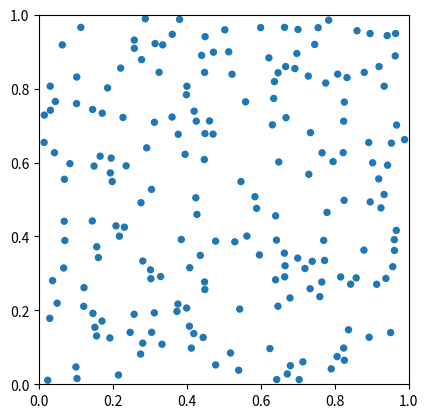

The script that saved this image: (Note: this script raises an exception after producing the figure.)
import enum
import os
from dataclasses import dataclass
from typing import Optional

import numpy as np
from matplotlib import pyplot, collections, animation


class EventType(enum.Enum):
    WALL_X = enum.auto()
    WALL_Y = enum.auto()
    OTHER = enum.auto()


@dataclass
class Event:
    t: float
    type: EventType
    i: int
    j: int


class State:
    def __init__(self, field_size: float, ball_radius: float, x: np.array, v: np.array):
        assert ball_radius > 0
        self.ball_radius = ball_radius
        self.field_size = field_size

        self.ball_count = x.shape[0]
        assert x.shape == (self.ball_count, 2)
        assert v.shape == (self.ball_count, 2)

        self.x = x
        self.v = v

    def copy(self):
        return State(
            field_size=self.field_size,
            ball_radius=self.ball_radius,
            x=self.x.copy(),
            v=self.v.copy(),
        )

    def advance_t(self, t: float):
        self.x += t * self.v

    def next_event(self) -> Optional[Event]:
        e1 = self.next_collision_wall()
        e2 = self.next_collision_ball()

        if e1.t <= e2.t:
            return e1
        if e2.t <= e1.t:
            return e2

        # both times are nan
        return None

    def apply_event(self, event: Event):
        bias = 0.000001
        self.advance_t(event.t - bias)

        while True:
            if event.type == EventType.WALL_X:
                # flip x velocity
                self.v[event.i, 0] *= -1
                break
            if event.type == EventType.WALL_Y:
                # flip y velocity
                self.v[event.i, 1] *= -1
                break

            if event.type == EventType.OTHER:
                x1 = self.x[event.i, :]
                x2 = self.x[event.j, :]
                v1 = self.v[event.i, :].copy()
                v2 = self.v[event.j, :].copy()

                d_squared = np.linalg.norm(x1 - x2) ** 2

                self.v[event.i, :] -= np.dot(v1 - v2, x1 - x2) * (x1 - x2) / d_squared
                self.v[event.j, :] -= np.dot(v2 - v1, x2 - x1) * (x2 - x1) / d_squared
                break

            assert False, f"expected event type in {event.type}"

        self.advance_t(bias)

    def next_collision_wall(self) -> Event:
        # find intersect times, first bottom/left then top/right
        t1 = (self.ball_radius - self.x) / self.v
        t2 = (self.field_size - self.ball_radius - self.x) / self.v

        # mask out negative times and nans
        t1[~(t1 >= 0)] = np.inf
        t2[~(t2 >= 0)] = np.inf

        t = np.minimum(t1, t2)
        i, j = np.unravel_index(np.argmin(t), shape=t.shape)
        return Event(
            t=t[i, j],
            type=EventType.WALL_X if j == 0 else EventType.WALL_Y,
            i=i, j=-1
        )

    def next_collision_ball(self) -> Event:
        # maybe there's a way to speed this up, right now we're also computing symmetric and self collisions

        # setup quadratic equation
        dx = self.x[:, None, :] - self.x[None, :, :]
        dv = self.v[:, None, :] - self.v[None, :, :]

        a = np.sum(dv * dv, axis=2)
        b = 2 * np.sum(dx * dv, axis=2)
        c = np.sum(dx * dx, axis=2) - 4 * self.ball_radius ** 2

        # solve the equation
        d = b ** 2 - 4 * a * c
        d_sqrt = np.sqrt(d)
        t1 = (-b + d_sqrt) / (2 * a)
        t2 = (-b - d_sqrt) / (2 * a)

        # mask out negative times and nans
        t1[~(t1 >= 0)] = np.inf
        t2[~(t2 >= 0)] = np.inf

        # find the first time and the corresponding balls
        t = np.minimum(t1, t2)
        i, j = np.unravel_index(np.argmin(t), shape=t.shape)
        return Event(
            t=t[i, j],
            type=EventType.OTHER,
            i=i, j=j
        )


def generate_random_state(n: int, field_size: float, ball_radius: float, speed_sigma: float) -> State:
    x = np.empty((n, 2), dtype=float)

    for i in range(n):
        print(f"Random state progress: {i}/{n}")
        attempts = 0
        while True:
            attempts += 1
            if attempts > 100:
                raise Exception(f"Random init {i + 1}/{n} took >100 attempts")

            new_pos = np.random.uniform(1.5 * ball_radius, field_size - 1.5 * ball_radius, size=2)
            dist = np.linalg.norm(new_pos - x[:i, :], axis=1)

            if np.all(dist > 2.5 * ball_radius):
                x[i, :] = new_pos
                break

    v = np.random.normal(0, speed_sigma, size=(n, 2))

    return State(
        field_size=field_size,
        ball_radius=ball_radius,
        x=x, v=v
    )


def generate_animation_data(state: State, total_time: float, fps: float) -> [State]:
    result = []

    time_left = total_time
    skip_time = 0

    while True:
        print(f"Simulation progress: {1 - time_left / total_time:.4f}")

        # figure out the next event
        event = state.next_event()
        print(event)
        if event is None:
            event_t = np.inf
        else:
            event_t = event.t

        # generate the frames from before this event if any
        if event_t > skip_time:
            end_time = min(time_left, event_t)
            for frame_time in np.arange(skip_time, end_time, 1 / fps):
                copy = state.copy()
                copy.advance_t(frame_time)
                result.append(copy)
            skip_time = frame_time + 1 / fps - end_time
        else:
            skip_time -= event_t

        # update the state if we'll use it
        if event is None or event.t > time_left:
            break
        state.apply_event(event)
        time_left -= event.t

    return result


def plot_animation(states: [State], fps: float):
    fig = pyplot.figure()
    ax = pyplot.gca()
    ax.set_aspect('equal', adjustable='box')
    pyplot.xlim(0, 1)
    pyplot.ylim(0, 1)

    def frame(state_index):
        print(f"rendering: {state_index}/{len(states)}")
        ax.clear()
        state = states[state_index]

        circles = [
            pyplot.Circle(state.x[i, :], radius=state.ball_radius)
            for i in range(state.ball_count)
        ]
        ax.add_collection(collections.PatchCollection(circles))

    ani = animation.FuncAnimation(fig, func=frame, frames=len(states), interval=int(1000 / fps))

    print("saving animation")
    os.makedirs("output", exist_ok=True)
    ani.save("output/test.mp4")
    pyplot.savefig("output/test.png")

    pyplot.close()


def main():
    np.random.seed(54657631)
    state = generate_random_state(n=200, field_size=1, ball_radius=0.01, speed_sigma=0.3)

    fps = 60
    states = generate_animation_data(state, 1, fps)
    plot_animation(states, fps)


if __name__ == '__main__':
    main()
